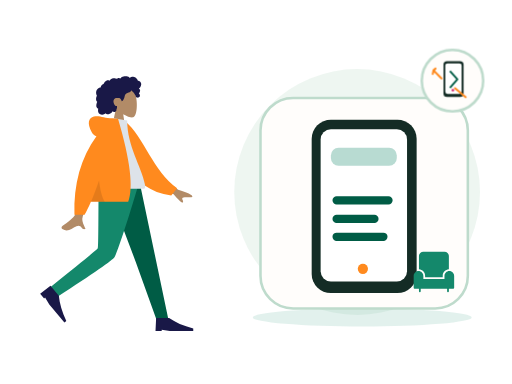
t = 0.00 s
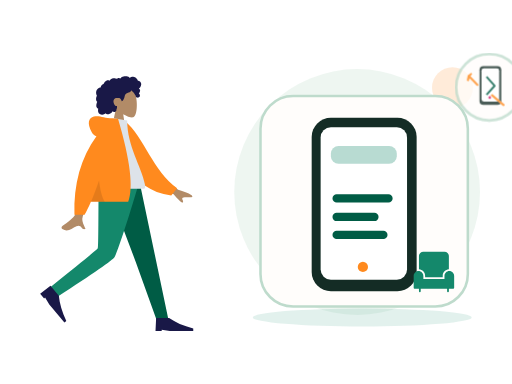
t = 0.70 s
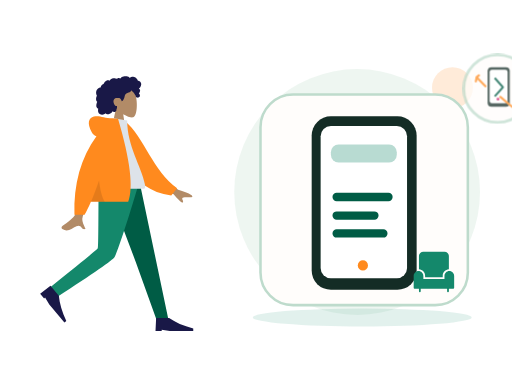
t = 1.05 s
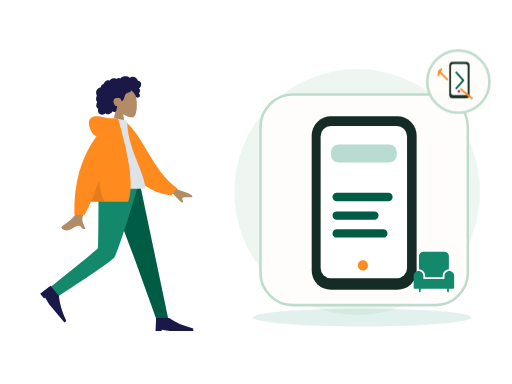
t = 1.75 s
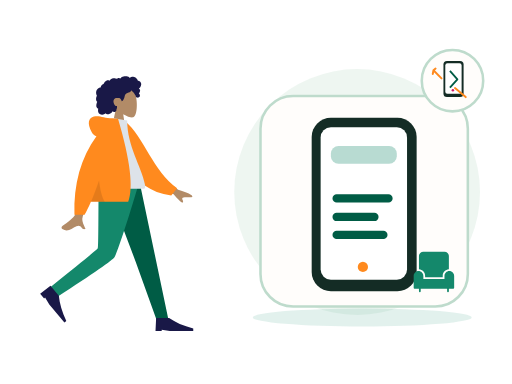
t = 2.10 s
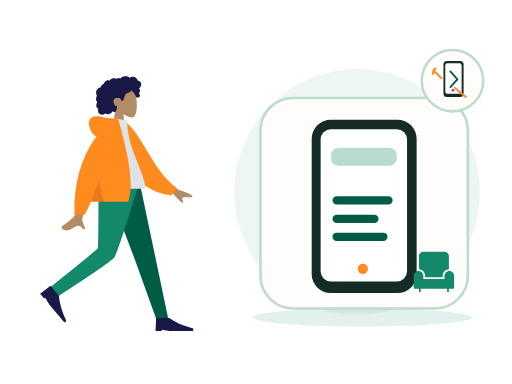
t = 2.80 s

The animated SVG that drew these frames (rendered in a browser with its animation timeline set to each time). Animation: 2 CSS @keyframes rules; one cycle of 2.80 s.

<?xml version="1.0" encoding="UTF-8"?>
<svg xmlns="http://www.w3.org/2000/svg" xmlns:xlink="http://www.w3.org/1999/xlink" width="800" height="600" viewBox="0 0 800 600" role="img" aria-labelledby="zil-051-title zil-051-desc" data-illustration="ZIL-051" data-base="BASE-DISCOVERY" data-theme="light" data-motion="on" data-requires-business-state="false" data-status="REVUE_VISUELLE_REQUISE">
<title id="zil-051-title">Découvrir les réparations</title><desc id="zil-051-desc">Illustration Zamurek. Géométrie vectorielle native. Famille BASE-DISCOVERY. Sources Humaaans / IRA Design lorsque présentes. Pas de preuve transactionnelle.</desc>
<style><![CDATA[#zil-051-seal{transform-box:fill-box;transform-origin:center;animation:zil-051-hint 2s ease-in-out 1}#zil-051-device{transform-box:fill-box;transform-origin:center;animation:zil-051-float 2.8s ease-in-out 1}@keyframes zil-051-hint{0%,100%{scale:1;opacity:1}50%{scale:1.1;opacity:.72}}@keyframes zil-051-float{0%,100%{translate:0 0}50%{translate:0 -6px}}@media(prefers-reduced-motion:reduce){*{animation:none!important;transition:none!important}}]]></style>
<g id="zil-051-background" data-layer="decor">
<circle cx="558" cy="300" r="192" fill="#EAF4EE" opacity=".81"/>
<ellipse cx="566" cy="496" rx="171" ry="14" fill="#14886B" opacity=".12"/>
<circle cx="707" cy="137" r="32" fill="#FF8A1E" opacity=".17"/>
<path d="M701 218l10 16 16 10-16 10-10 16-10-16-16-10 16-10z" fill="#D21868" opacity=".25"/></g>
<g id="zil-051-person" data-upstream="Humaaans" data-source="standing-23.svg"><svg x="9" y="89" width="355" height="445" viewBox="0 0 380 480" overflow="visible">
    
    <title>humaaans/standing-23</title>
    <desc>Created with Sketch.</desc>
    <g id="zil-051-person-node-0" data-part="part" stroke="none" stroke-width="1" fill="none" fill-rule="evenodd">
        <g id="zil-051-person-node-1" data-part="part" transform="translate(34.000000, 18.000000)">
            <g id="zil-051-person-node-2" data-part="head" transform="translate(85.439497, 0.000000)">
                <g id="zil-051-person-node-3" data-part="head" stroke-width="1" transform="translate(56.316359, 32.329762)" fill="#B28B67">
                    <path d="M8.61668863,35.9695996 C3.8111203,30.3288374 0.558611141,23.4160055 1.10210733,15.6699789 C2.66807119,-6.64848056 33.7361385,-1.73870383 39.7795208,9.52573796 C45.8229031,20.7901798 45.1047922,49.3633705 37.294259,51.3766405 C34.1794292,52.1795298 27.5439155,50.2127726 20.7905107,46.1421897 L25.0294931,76.1313749 L0,76.1313749 L8.61668863,35.9695996 Z"></path>
                </g>
                <path d="M107.18432,26.2397085 C106.666011,24.4178338 105.271891,22.8579294 103.393081,22.3951495 C102.937473,22.2828961 102.466945,22.2375565 101.998137,22.2564594 C101.829973,22.2631713 101.782811,22.3116615 101.704229,22.194066 C101.645929,22.1068795 101.644622,21.8938789 101.620628,21.7914194 C101.545966,21.4728088 101.452603,21.1581705 101.337377,20.8516825 C100.944262,19.8063356 100.28364,18.8811868 99.4872363,18.1018509 C97.9976224,16.6438581 95.984887,15.6376184 93.8937763,15.4555747 C92.7492892,15.3559918 91.6131209,15.5419393 90.5311278,15.9142452 C89.9709499,16.1069732 89.4277534,16.3469585 88.8987194,16.6122847 C88.7394249,16.6921428 88.2226284,17.0832832 88.0627839,17.0579423 C87.886233,17.0299988 87.5314124,16.5912586 87.3878617,16.4811283 C85.6134838,15.1197734 83.4223413,14.5845322 81.2122237,14.6009011 C78.7176172,14.6193246 76.3154798,14.7439745 74.2349567,16.2647032 C73.7945419,16.5866698 73.375096,16.9391825 72.9757252,17.3103241 C72.7654179,17.5057231 72.5617106,17.7084504 72.3674221,17.9196018 C72.2502027,18.0469913 72.1360771,18.1772573 72.0262141,18.3110162 C71.8397631,18.5380571 71.8696695,18.6126416 71.6086932,18.4542266 C70.607413,17.8459077 69.4471133,17.5614046 68.2784261,17.7050259 C67.58446,17.7903632 66.9092628,17.9987066 66.2681658,18.2729364 C66.0498834,18.3662868 65.544637,18.7386612 65.3119859,18.7422912 C65.0811909,18.7458526 64.5830259,18.4006683 64.3452871,18.3129339 C63.0612368,17.8389218 61.6772234,17.7220797 60.3275853,17.9411074 C58.9353906,18.1671209 57.5678086,18.7225663 56.3882588,19.490122 C55.8209309,19.859346 55.3259283,20.2684305 54.9283451,20.817438 C54.7566754,21.0544783 54.6015059,21.3052163 54.4069424,21.5249974 C54.293023,21.6536881 54.0674531,21.7857348 54.0063341,21.9486016 C54.0429093,21.8510733 52.4837888,21.2500142 52.336663,21.2115919 C51.5528402,21.0068784 50.7547174,21.0483827 49.9871884,21.30097 C48.5439123,21.7759409 47.3026934,22.8410811 46.2825757,23.9331375 C45.7586292,24.494062 45.3001331,25.1140925 44.9109374,25.7746685 C44.7244177,26.0910875 44.5538481,26.416547 44.3977848,26.7489239 C44.3221594,26.9099414 44.2720404,27.1113674 44.1724211,27.256427 C44.0439954,27.4433334 43.9577137,27.4468948 43.7251313,27.5283967 C42.5439315,27.9422069 41.4671635,28.6426435 40.647178,29.5890923 C39.8177737,30.5466364 39.279596,31.7258107 39.0539573,32.967584 C39.0406885,33.0407302 39.0327822,33.3438623 38.9899508,33.3834489 C38.9312379,33.4379661 38.6937055,33.413858 38.6038488,33.4244053 C38.2926847,33.4609099 37.9837206,33.5152216 37.6788815,33.587409 C37.1169161,33.7204146 36.5699383,33.916156 36.0525232,34.1721677 C34.0355253,35.1701203 32.5931429,37.041033 31.8872143,39.1462465 C31.146498,41.3555632 31.1596293,43.8867095 32.0449276,46.0547958 C32.1879283,46.4049799 32.3580855,46.7448905 32.5579427,47.0664462 C32.6806621,47.2638313 32.7202623,47.2643108 32.6405807,47.4714214 C32.5517552,47.7018182 32.3895044,47.9257086 32.2840413,48.1508318 C31.9399458,48.8855128 31.6993883,49.6647116 31.5474501,50.4605533 C31.2981613,51.7660213 31.1746169,53.1379235 31.4205369,54.4533224 C31.5347312,55.0641069 31.7336948,55.6611936 32.0372276,56.2052013 C32.1919846,56.4825816 32.373073,56.7456477 32.5775366,56.9889889 C32.6836871,57.115351 32.7964377,57.2360286 32.9143446,57.3516379 C32.9817887,57.4176613 33.0702016,57.475466 33.1275394,57.5492286 C33.2675151,57.7290806 33.2969403,57.5812129 33.2247524,57.8453063 C33.1238269,58.2145303 32.8950257,58.578823 32.7549125,58.9381161 C32.6105368,59.3083674 32.4800486,59.6836868 32.360698,60.0627047 C32.1189717,60.8301919 31.9145769,61.6115824 31.78677,62.4063967 C31.5413313,63.9323991 31.5844377,65.5583954 32.3062477,66.958926 C32.614868,67.5579989 33.0576203,68.0835146 33.5946293,68.4923252 C33.8574619,68.692313 34.1421571,68.8646997 34.4408087,69.0062663 C34.5942594,69.0791386 34.7901979,69.1103695 34.8601858,69.2587851 C34.9355362,69.4183644 34.8236794,69.7352628 34.798173,69.9136765 C34.5762468,71.4657732 34.46494,73.0953994 34.9263236,74.6164021 C35.3512696,76.0173436 36.2868931,77.2542541 37.5016431,78.0731766 C39.858199,79.6617779 43.0347403,79.5721943 45.510853,78.3004229 C46.1562813,77.9688679 46.7601156,77.5572493 47.2987746,77.0717311 C48.6704129,78.9181933 51.4929587,78.8597722 53.4976502,78.3336401 C55.995213,77.6782008 57.9992858,75.9415263 59.153948,73.6597483 C60.7327999,75.5817539 64.0462919,74.9581619 65.1411412,72.8730842 C65.4091301,72.362773 65.5680809,71.8003417 65.6463188,71.2311985 C65.6875003,70.9319018 65.6612376,70.6300025 65.6921753,70.3331028 C65.731638,69.9547699 65.9843643,69.5871212 66.1296338,69.2211162 C66.4125415,68.5088311 66.5881987,67.7730542 66.5957612,67.0047451 C66.59968,66.6036053 66.5488735,66.2126704 66.510717,65.8147495 C66.4764106,65.4565523 66.5757548,65.1228056 66.6321989,64.7692657 C65.9916518,64.8747386 65.2112666,64.7020095 64.607776,64.5162675 C64.0155604,64.3340183 63.4608826,63.8539793 63.0428805,63.4155815 C62.0723317,62.3975616 61.4794287,61.0630544 61.0739391,59.7348481 C60.1838283,56.8196842 60.5486864,53.3221588 63.4808202,51.7222568 C64.8467522,50.97696 68.9389121,50.9794047 70.5657976,51.3477557 C72.2763966,51.7350608 74.2156378,55.509559 74.3110633,55.8643318 C74.3701198,56.0839074 74.3404197,56.3556716 74.5421332,56.501964 C74.9854355,56.8236566 75.7165268,56.2654031 76.0435034,55.989872 C76.6077376,55.5143532 77.0102021,54.8816523 77.3587664,54.2403217 C78.1182516,52.843147 78.7305422,51.3448142 79.1630507,49.8152504 C79.4964899,48.6360075 79.7096848,47.4199862 80.1454932,46.27081 C80.5791705,45.1273184 81.262824,44.1052577 82.3257732,43.4574892 C83.4820854,42.7528064 84.8075234,42.3816647 86.0769299,41.9388151 C87.3351989,41.4999379 88.5717427,40.9635324 89.547104,40.0322881 C89.7615363,39.8275061 89.9698499,39.6099167 90.1424821,39.3688356 C90.2787453,39.1785048 90.4134272,38.8141436 90.6210533,38.693466 C90.9438362,38.5057378 91.4149136,38.9939271 91.69404,39.1711765 C93.0711096,40.0457804 94.2199967,41.2655687 95.146614,42.5980898 C96.068075,43.9233511 96.8241777,45.1985469 97.4385996,46.6783878 C97.8943457,47.7759233 98.1787795,49.1815221 98.9803399,50.0809875 C99.3381855,50.4826067 101.998137,50.7255754 102.859716,50.3749421 C103.721295,50.0243088 104.686894,49.113855 104.976058,48.5432735 C105.272097,47.9592682 105.342841,47.3177321 105.216341,46.6783878 C105.141953,46.3022464 104.990015,45.9508981 104.906895,45.5814687 C104.836907,45.2711452 104.773382,44.977807 104.622338,44.6935094 C104.336061,44.1547753 103.846971,43.7675387 103.257162,43.6056308 C103.870965,43.0397066 104.37958,42.3626933 104.731513,41.6058903 C105.097196,40.8196371 105.407123,39.8634628 105.495055,39.000502 C105.566555,38.2995861 105.456211,37.5733977 105.072515,36.9710373 C104.669982,36.3391582 103.956903,35.9269232 103.339937,35.5327693 C104.282367,34.7954172 105.088946,33.8986913 105.752043,32.9058754 C107.041594,30.9751718 107.839235,28.5414853 107.18432,26.2397085 Z" id="zil-051-person-node-4" data-part="part" fill="#191847"></path>
            </g>
            <g id="zil-051-person-node-5" data-part="legs" transform="translate(0.000000, 194.763541)">
                <polygon id="zil-051-person-node-6" data-part="part" fill="#005C45" points="133.49063 0 183.634758 132.684377 218.782099 230.479916 238.82308 230.479916 190.509575 1.02353644e-13"></polygon>
                <path d="M121.097514,0 C120.552445,45.5267591 120.946508,106.821151 119.676509,109.659057 C118.829844,111.550995 92.4953159,133.107162 40.6729263,174.327559 L51.0027861,191.89278 C112.527888,152.21665 144.863197,129.735517 148.008713,124.44938 C152.726988,116.520175 176.431228,43.5545895 188.764094,0 L121.097514,0 Z" id="zil-051-person-node-7" data-part="part" fill="#14886B"></path>
                <g id="zil-051-person-node-8" data-part="part" transform="translate(58.923598, 197.107258) rotate(50.000000) translate(-58.923598, -197.107258) translate(27.115284, 176.249347)" fill="#191847">
                    <path d="M0,41.7158218 L1.04289555,19.8150154 L22.943702,19.8150154 C33.3284421,27.1152842 46.8860842,33.0250256 63.6166283,37.5442397 L63.6166283,41.7158218 L23.9865976,41.7158218 L10.4289555,39.6300307 L10.4289555,41.7158218 L0,41.7158218 Z" id="zil-051-person-node-9" data-part="part"></path>
                </g>
                <g id="zil-051-person-node-10" data-part="part" transform="translate(216.922274, 207.536214)" fill="#191847">
                    <path d="M0,41.7158218 L1.04289555,19.8150154 L22.943702,19.8150154 C33.3284421,27.1152842 46.8860842,33.0250256 63.6166283,37.5442397 L63.6166283,41.7158218 L23.9865976,41.7158218 L10.4289555,39.6300307 L10.4289555,41.7158218 L0,41.7158218 Z" id="zil-051-person-node-11" data-part="part"></path>
                </g>
            </g>
            <g id="zil-051-person-node-12" data-part="body" transform="translate(22.922792, 85.404334)">
                <path d="M198.964869,96.1669474 L232.231433,120.595314 C241.254011,123.029931 248.792082,126.059006 254.845649,129.682538 C256.275606,130.985537 258.003844,133.624326 252.073465,133.168278 C246.143085,132.712229 239.884706,132.499245 239.066429,134.522006 C238.248152,136.544766 241.836896,138.963766 240.182801,141.693 C239.080072,143.512489 233.870334,138.950187 224.553589,128.006095 L191.610963,114.34562 L198.964869,96.1669474 Z M71.2380339,97.0100305 L93.0318307,97.0957353 C79.5751668,140.53616 72.3105679,163.585377 71.2380339,166.243387 C68.8248325,172.223909 73.9314912,181.33214 76.1153011,186.226836 C69.002705,189.409511 69.7605597,177.622767 60.788211,181.797022 C52.5986673,185.607089 46.3689017,192.510675 36.9070672,186.672433 C35.7437902,185.954655 34.4690282,183.252093 37.5490144,181.140184 C45.2223833,175.878647 56.2801726,166.67001 57.7742541,163.638916 C59.8117011,159.505478 64.2996277,137.295849 71.2380339,97.0100305 Z" id="zil-051-person-node-13" data-part="part" fill="#B28B67"></path>
                <path d="M127.996379,9.99126343 L136.845297,7.66438547 C172.696724,33.5424787 191.22711,87.6619834 234.647976,113.391279 L225.880465,126.441219 C154.233028,123.866416 130.7617,57.9296166 127.996379,9.99126343 Z" id="zil-051-person-node-14" data-part="part" fill="#FF8A1E" transform="translate(181.322177, 67.052802) rotate(5.000000) translate(-181.322177, -67.052802) "></path>
                <path d="M93.8605991,118.890092 C130.019619,118.890092 156.617436,118.890092 173.65405,118.890092 C177.300204,118.890092 176.613156,113.625177 176.086082,110.968472 C170.003016,80.3068849 146.257032,47.2551777 146.257032,3.60918021 L123.240844,0 C104.2035,30.6177517 97.6200564,68.3144034 93.8605991,118.890092 Z" id="zil-051-person-node-15" data-part="part" fill="#DDE3E9"></path>
                <path d="M94.5018144,30.0958364 C91.159002,29.1349436 88.5118406,26.8938416 86.5603303,23.3725304 C78.1478728,8.19306644 81.186005,-0.164352814 90.176254,-2.91148372 C99.1665031,-5.65861462 107.183923,-2.17603713e-14 121.507793,-7.54951657e-15 C122.286892,-6.66133815e-15 123.000459,0.0488414414 123.648494,0.146524324 L130.853759,0.557677906 C151.526451,70.6198746 157.227856,117.364282 147.957974,140.790899 L85.1543132,140.790899 C81.433263,149.467655 77.8725321,156.767924 74.4721203,162.691705 L57.359255,162.691705 C55.7486939,110.616897 68.1295471,66.4182737 94.5018144,30.0958364 Z" id="zil-051-person-node-16" data-part="part" fill="#FF8A1E"></path>
                <path d="M98.8302349,104.808535 C100.805398,121.334664 104.015698,133.328785 108.461137,140.790899 L85.1543132,140.790899 C89.4948142,130.669705 94.0534546,118.675583 98.8302345,104.808534 Z" id="zil-051-person-node-17" data-part="part" fill-opacity="0.1" fill="#000000"></path>
            </g>
        </g>
    </g>
</svg></g>
<g id="zil-051-device" data-layer="object" transform="translate(407 153)">
<rect x="0" y="0" width="324" height="329" rx="51" fill="#FFFDFB" stroke="#BEDBCC" stroke-width="4"/>
<g id="zil-051-object-geometry" transform="translate(1 16)"><rect x="79" y="18" width="164" height="271" rx="30" fill="#142C25"/><rect x="93" y="33" width="135" height="238" rx="16" fill="#FFFFFF"/><rect x="109" y="62" width="103" height="28" rx="12" fill="#14886B" opacity=".3"/><path d="M118 144h81M118 173h59M118 201h73" stroke="#005C45" stroke-width="13" stroke-linecap="round"/><circle cx="159" cy="251" r="8" fill="#FF8A1E"/></g>
</g>
<g id="zil-051-ira" data-upstream="IRA Design" data-source="object.svg"><svg x="645" y="392" width="66" height="66" viewBox="0 0 48 48" overflow="visible"><g class="nc-icon-wrapper" fill="#14886B"><path data-color="color-2" fill="#14886B" d="M47,28.5c0-3-2.5-5.5-5.5-5.5S36,25.5,36,28.5V32H12v-3.5c0-3-2.5-5.5-5.5-5.5S1,25.5,1,28.5 V42c0,0.6,0.4,1,1,1h5v3c0,0.6,0.4,1,1,1s1-0.4,1-1v-3h30v3c0,0.6,0.4,1,1,1s1-0.4,1-1v-3h5c0.6,0,1-0.4,1-1V28.5z"></path> <path fill="#14886B" d="M14,28.5V30h20v-1.5c0-4,3.1-7.2,7-7.5V6c0-2.8-2.2-5-5-5H12C9.2,1,7,3.2,7,6v15C10.9,21.3,14,24.5,14,28.5z "></path></g></svg></g>
<g id="zil-051-seal" data-layer="contextual-accessory" transform="translate(707 126)">
<circle r="48" fill="#FFFDFB" stroke="#BEDBCC" stroke-width="4"/>
<g id="zil-051-context-symbol"><g transform="translate(-35 -35) scale(.22)"><rect x="95" y="20" width="143" height="255" rx="25" fill="#142C25"/><rect x="108" y="36" width="116" height="217" rx="15" fill="#FFFFFF"/><path d="M141 90l53 60-53 59" stroke="#005C45" stroke-width="13" fill="none" stroke-linejoin="round"/><path d="M24 85l57 58m-42-70L24 85l-5 27m158 100l76 64" stroke="#FF8A1E" stroke-width="14" stroke-linecap="round"/><circle cx="162" cy="227" r="9" fill="#D21868"/></g></g></g>
</svg>
